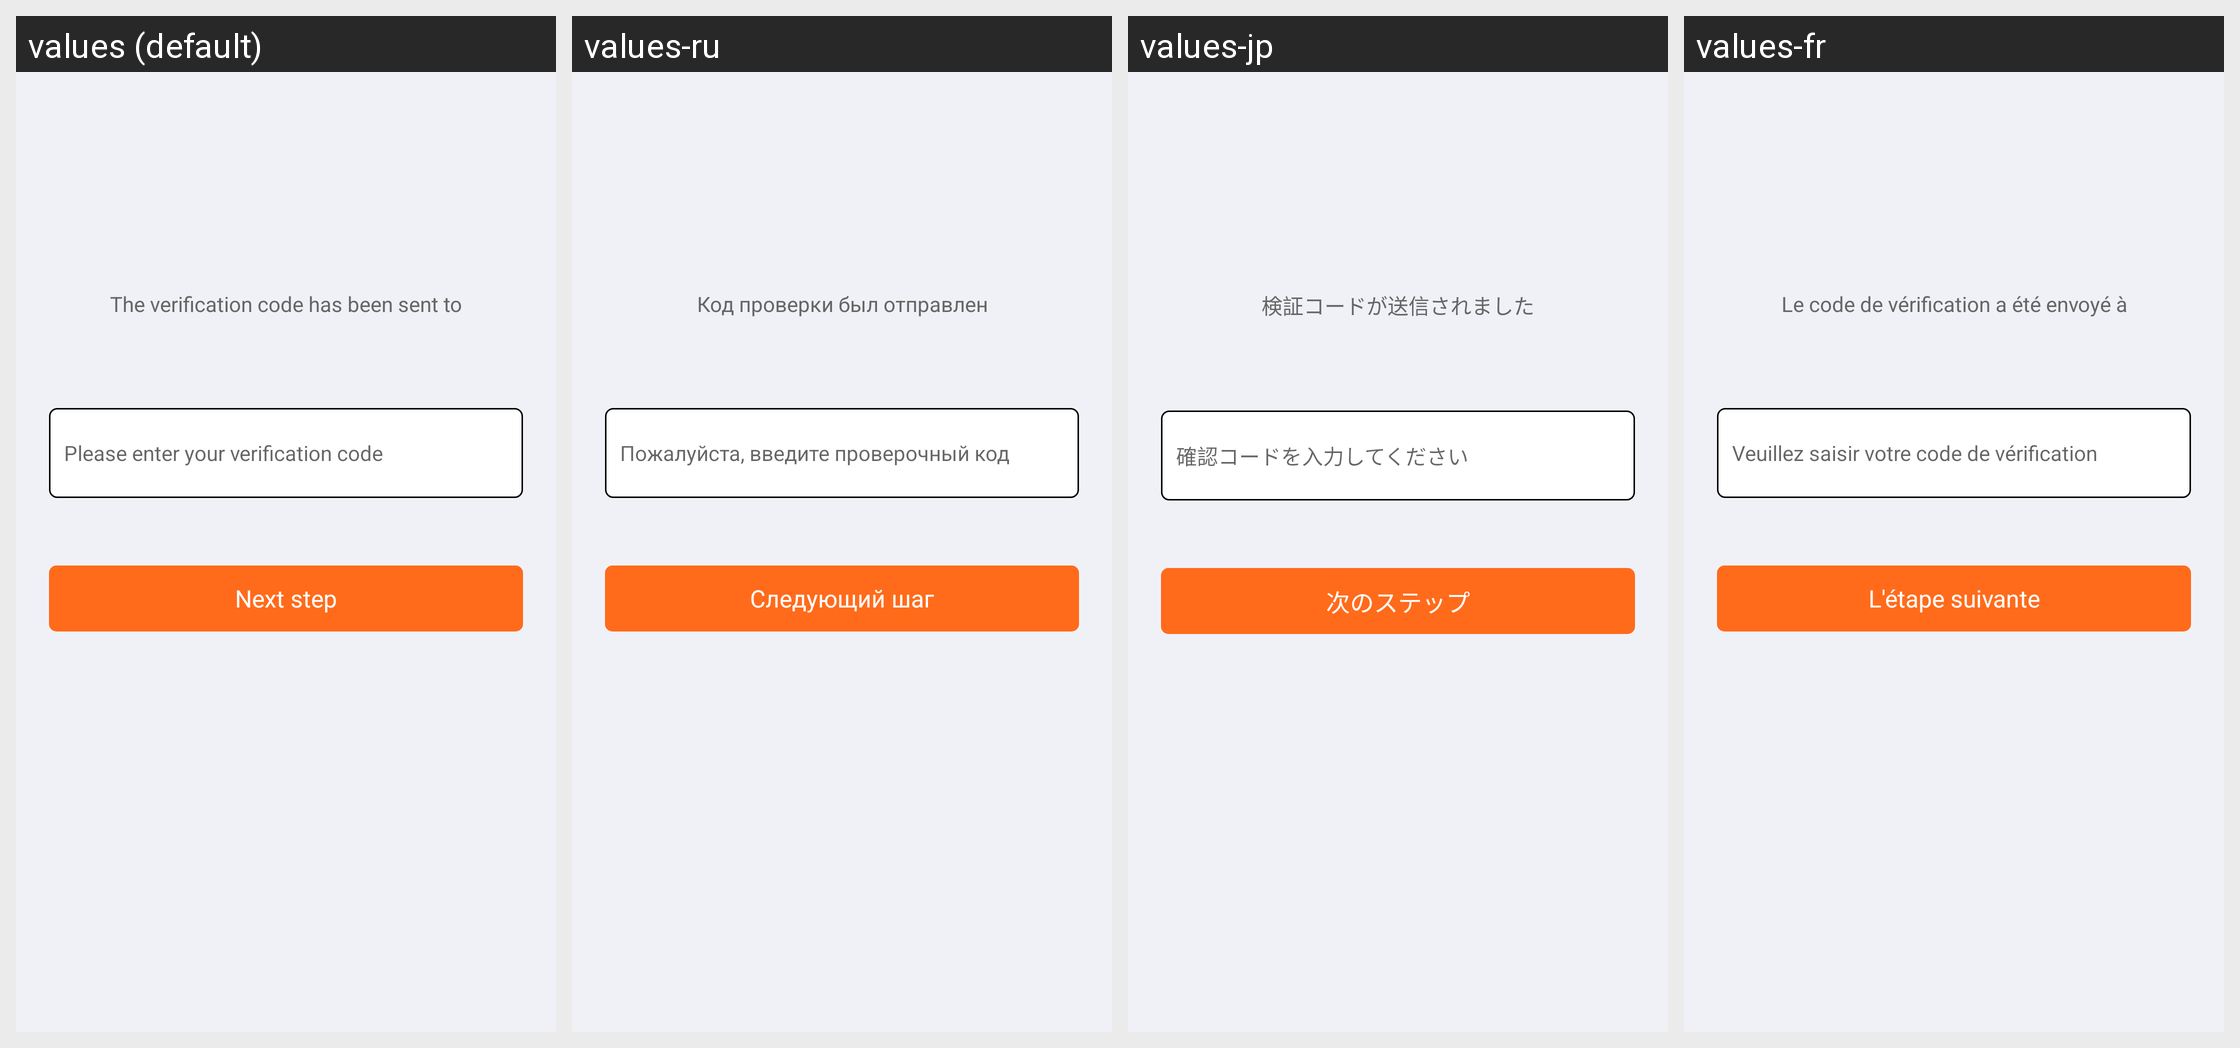

This grid shows one Android layout under several languages. Give, for every string resource on the screen, its name, the default text and each shown locale's text.
Android screen res/layout/activity_phone_auth_code.xml rendered under 4 locales, left to right: values (default), values-ru, values-jp, values-fr. Device: Nexus 5 (rendered at 1080×1920; each locale shown at half size, 540×960, under a caption strip naming it); theme AppThemeToolBar.Translucent.
Other locales in the repository, not shown: values-de-rDE, values-en-rUS, values-es, values-ja-rJP, values-ko, values-pt, values-zh-rCN, values-zh-rTW.
Strings drawn on this screen, with the default value and each locale's value (text and hints the layout hard-codes, and strings that could not be matched under every locale, appear in the picture but are not listed):

yanzhengmayifasongzhi
  values: The verification code has been sent to
  values-ru: Код проверки был отправлен
  values-jp: 検証コードが送信されました
  values-fr: Le code de vérification a été envoyé à

qingshuruyanzhengma
  values: Please enter your verification code
  values-ru: Пожалуйста, введите проверочный код
  values-jp: 確認コードを入力してください
  values-fr: Veuillez saisir votre code de vérification

xiayibu
  values: Next step
  values-ru: Следующий шаг
  values-jp: 次のステップ
  values-fr: L'étape suivante
